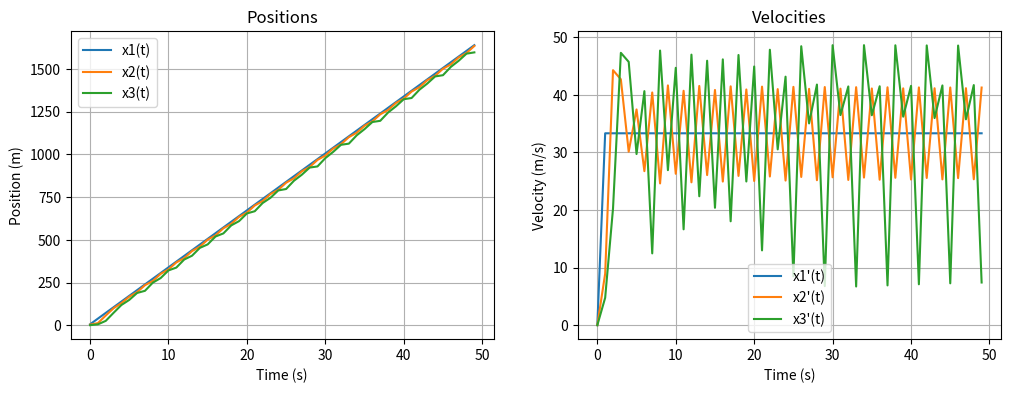

This chart was generated by the following Python code:
import numpy as np
import matplotlib.pyplot as plt

#__________________________________________Definition and initialisation of parameters_____________________________________________#
h=1.0 #time step
T=50.0 #total simulation steps
n_steps=int(T/h) #number of time steps


#CAR 2
lambda_2=10.0 #capacity of acceleration/deceleration of car 2 
x2_prime_max=160*(1000/3600) #maximum speed of the car 2
d2=1.0 #security distance

#CAR 3
lambda_3=5.0 #capacity of acceleration/deceleration of car 3
x3_prime_max=180*(1000/3600) #maximum speed of car 3
d3=2.0 #security distance


#Positions: x1,x2 et x3
x1=np.zeros(n_steps)
x2=np.zeros(n_steps)
x3=np.zeros(n_steps)
#Initialisation of positions
x1[0]=6.0
x2[0]=4.0 #respecting d2
x3[0]=1.0 #respecting d3
#time 
time=np.zeros(n_steps) 
time[0]=0.0
#Velocities: 
x1_prime_values = np.zeros(n_steps)
x2_prime_values = np.zeros(n_steps)
x3_prime_values = np.zeros(n_steps)
#_____________________________________________________Definition of functions_________________________________________________________#

def x1_prime():
    return 120*(1000/3600)

def x2_prime(t):
    return x2_prime_max*(1-np.exp((-lambda_2/x2_prime_max)*(x1[t]-x2[t]-d2)))

def x3_prime(t):
    return x3_prime_max*(1-np.exp((-lambda_3/x3_prime_max)*(x2[t]-x3[t]-d3)))

#Euler implicite
for t in range(1, n_steps):
    x1_prime_values[t] = x1_prime()  # Stocker les valeurs de vitesse de x1
    x2_prime_values[t] = x2_prime(t-1)  # Stocker les valeurs de vitesse de x2
    x3_prime_values[t] = x3_prime(t-1)  # Stocker les valeurs de vitesse de x3

    x1[t] = x1[t-1] + x1_prime() * h
    x2[t] = x2[t-1] + x2_prime(t-1) * h
    x3[t] = x3[t-1] + x3_prime(t-1) * h
    time[t] = time[t-1] + h
    

#__________________________________________Plot of solutions____________________________________________#
fig, axes = plt.subplots(1, 2, figsize=(12, 4))

# Subplot for positions
axes[0].plot(time, x1, label='x1(t)')
axes[0].plot(time, x2, label='x2(t)')
axes[0].plot(time, x3, label='x3(t)')
axes[0].set_xlabel('Time (s)')
axes[0].set_ylabel('Position (m)')
axes[0].legend()
axes[0].set_title('Positions')
axes[0].grid(True)

# Subplot for velocities
axes[1].plot(time, x1_prime_values, label="x1'(t)")
axes[1].plot(time, x2_prime_values, label="x2'(t)")
axes[1].plot(time, x3_prime_values, label="x3'(t)")
axes[1].set_xlabel('Time (s)')
axes[1].set_ylabel('Velocity (m/s)')
axes[1].legend()
axes[1].set_title('Velocities')
axes[1].grid(True)

plt.show()






